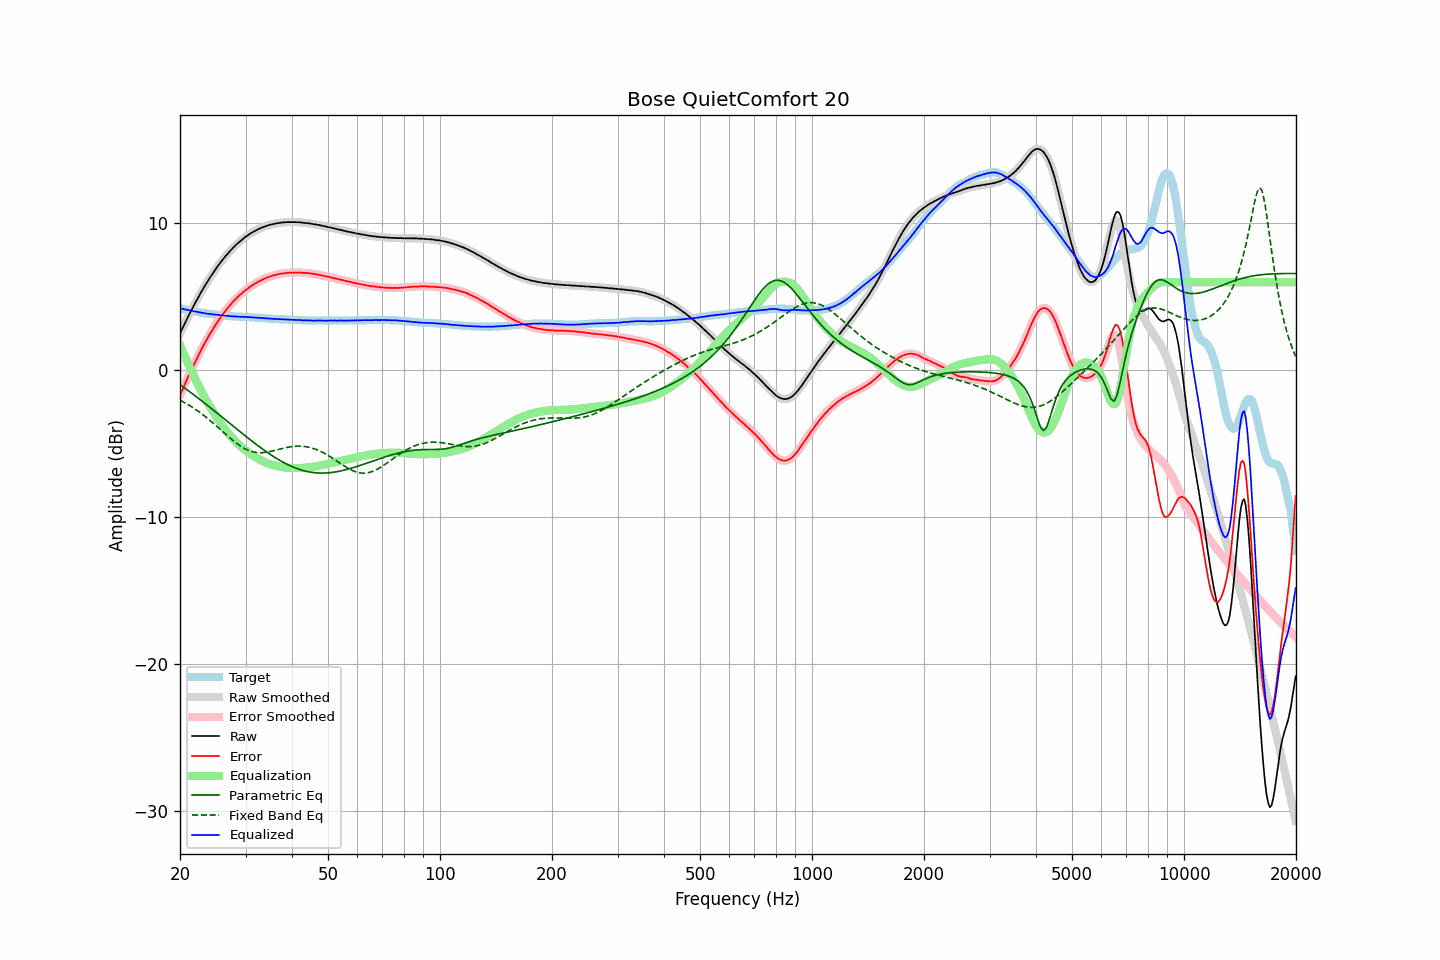

The file beside this chart, header and first rows:
frequency, raw, error, smoothed, error_smoothed, equalization, parametric_eq, fixed_band_eq, equalized_raw, equalized_smoothed, target
20.00, 2.52, -1.70, 2.52, -1.70, 1.70, -0.98, -2.03, 4.22, 4.22, 4.22
20.20, 2.75, -1.45, 2.74, -1.45, 1.45, -1.06, -2.09, 4.19, 4.19, 4.20
20.40, 2.97, -1.20, 2.97, -1.20, 1.20, -1.13, -2.14, 4.17, 4.17, 4.17
20.61, 3.19, -0.95, 3.19, -0.95, 0.95, -1.21, -2.21, 4.14, 4.14, 4.15
20.81, 3.42, -0.71, 3.42, -0.70, 0.70, -1.29, -2.27, 4.12, 4.12, 4.13
21.02, 3.64, -0.46, 3.64, -0.46, 0.46, -1.37, -2.33, 4.10, 4.10, 4.10
21.23, 3.86, -0.22, 3.86, -0.22, 0.23, -1.46, -2.40, 4.08, 4.08, 4.08
21.44, 4.07, 0.01, 4.07, 0.01, -0.01, -1.54, -2.47, 4.06, 4.06, 4.06
21.66, 4.27, 0.24, 4.28, 0.24, -0.24, -1.62, -2.54, 4.03, 4.03, 4.04
21.87, 4.48, 0.46, 4.49, 0.47, -0.47, -1.70, -2.61, 4.01, 4.01, 4.02
22.09, 4.70, 0.70, 4.69, 0.69, -0.70, -1.79, -2.68, 4.00, 3.99, 4.00
22.31, 4.89, 0.91, 4.89, 0.92, -0.92, -1.87, -2.76, 3.97, 3.97, 3.98
22.54, 5.08, 1.14, 5.09, 1.14, -1.14, -1.95, -2.84, 3.94, 3.95, 3.95
22.76, 5.29, 1.36, 5.28, 1.36, -1.35, -2.04, -2.92, 3.93, 3.93, 3.93
22.99, 5.48, 1.57, 5.48, 1.57, -1.56, -2.12, -3.00, 3.91, 3.91, 3.91
23.22, 5.66, 1.77, 5.66, 1.77, -1.77, -2.21, -3.09, 3.89, 3.89, 3.89
23.45, 5.85, 1.97, 5.84, 1.97, -1.97, -2.29, -3.17, 3.88, 3.87, 3.88
23.69, 6.01, 2.16, 6.02, 2.16, -2.16, -2.38, -3.26, 3.85, 3.86, 3.86
23.92, 6.20, 2.35, 6.20, 2.36, -2.36, -2.47, -3.35, 3.84, 3.84, 3.85
24.16, 6.38, 2.55, 6.37, 2.54, -2.54, -2.55, -3.44, 3.84, 3.83, 3.83
24.40, 6.53, 2.71, 6.54, 2.72, -2.72, -2.64, -3.53, 3.81, 3.81, 3.82
24.65, 6.70, 2.89, 6.70, 2.90, -2.90, -2.73, -3.63, 3.80, 3.80, 3.81
24.89, 6.86, 3.07, 6.86, 3.07, -3.07, -2.82, -3.72, 3.79, 3.79, 3.79
25.14, 7.02, 3.24, 7.02, 3.24, -3.24, -2.90, -3.82, 3.78, 3.78, 3.78
25.39, 7.17, 3.40, 7.17, 3.40, -3.40, -2.99, -3.92, 3.77, 3.77, 3.77
25.65, 7.31, 3.55, 7.31, 3.56, -3.56, -3.08, -4.01, 3.75, 3.75, 3.76
25.91, 7.45, 3.71, 7.45, 3.71, -3.71, -3.17, -4.11, 3.74, 3.74, 3.75
26.16, 7.60, 3.86, 7.59, 3.86, -3.86, -3.26, -4.21, 3.74, 3.73, 3.74
26.43, 7.72, 4.01, 7.73, 4.01, -4.01, -3.35, -4.31, 3.72, 3.72, 3.72
26.69, 7.86, 4.15, 7.86, 4.15, -4.15, -3.44, -4.41, 3.71, 3.71, 3.71
26.96, 7.99, 4.29, 7.98, 4.29, -4.28, -3.52, -4.50, 3.70, 3.70, 3.70
27.23, 8.11, 4.42, 8.10, 4.42, -4.42, -3.61, -4.60, 3.69, 3.69, 3.69
27.50, 8.22, 4.54, 8.22, 4.54, -4.54, -3.70, -4.69, 3.67, 3.68, 3.68
27.77, 8.34, 4.66, 8.33, 4.66, -4.66, -3.79, -4.78, 3.67, 3.67, 3.68
28.05, 8.45, 4.78, 8.45, 4.78, -4.78, -3.88, -4.87, 3.67, 3.67, 3.67
28.33, 8.55, 4.89, 8.55, 4.89, -4.89, -3.97, -4.95, 3.66, 3.66, 3.66
28.62, 8.66, 5.00, 8.65, 5.00, -5.00, -4.06, -5.04, 3.66, 3.65, 3.66
28.90, 8.75, 5.10, 8.75, 5.10, -5.10, -4.15, -5.11, 3.65, 3.65, 3.65
29.19, 8.84, 5.19, 8.84, 5.20, -5.20, -4.23, -5.19, 3.64, 3.64, 3.65
29.48, 8.94, 5.30, 8.93, 5.29, -5.29, -4.32, -5.25, 3.64, 3.64, 3.64
29.78, 9.02, 5.38, 9.02, 5.38, -5.39, -4.41, -5.32, 3.63, 3.63, 3.64
30.08, 9.11, 5.48, 9.10, 5.47, -5.47, -4.50, -5.37, 3.63, 3.63, 3.63
30.38, 9.18, 5.55, 9.18, 5.56, -5.56, -4.58, -5.42, 3.62, 3.62, 3.63
30.68, 9.26, 5.64, 9.25, 5.64, -5.64, -4.67, -5.47, 3.62, 3.62, 3.62
30.99, 9.33, 5.72, 9.32, 5.71, -5.71, -4.75, -5.51, 3.61, 3.61, 3.61
31.30, 9.39, 5.78, 9.39, 5.79, -5.79, -4.84, -5.54, 3.60, 3.60, 3.61
31.61, 9.46, 5.86, 9.45, 5.85, -5.86, -4.92, -5.57, 3.60, 3.59, 3.60
31.93, 9.51, 5.92, 9.51, 5.92, -5.92, -5.01, -5.58, 3.58, 3.59, 3.59
32.24, 9.57, 5.98, 9.57, 5.99, -5.99, -5.09, -5.60, 3.58, 3.58, 3.59
32.57, 9.63, 6.05, 9.62, 6.05, -6.05, -5.17, -5.61, 3.58, 3.57, 3.58
32.89, 9.67, 6.10, 9.67, 6.10, -6.10, -5.25, -5.61, 3.56, 3.57, 3.57
33.22, 9.72, 6.16, 9.72, 6.16, -6.16, -5.33, -5.61, 3.56, 3.56, 3.56
33.55, 9.76, 6.21, 9.76, 6.21, -6.21, -5.41, -5.60, 3.54, 3.54, 3.55
33.89, 9.80, 6.26, 9.80, 6.26, -6.26, -5.49, -5.59, 3.54, 3.54, 3.54
34.23, 9.84, 6.31, 9.84, 6.31, -6.31, -5.57, -5.57, 3.53, 3.53, 3.53
34.57, 9.88, 6.35, 9.87, 6.35, -6.35, -5.64, -5.55, 3.53, 3.53, 3.53
34.92, 9.91, 6.39, 9.90, 6.39, -6.39, -5.71, -5.53, 3.52, 3.52, 3.52
35.27, 9.93, 6.42, 9.93, 6.42, -6.42, -5.79, -5.51, 3.50, 3.51, 3.51
35.62, 9.96, 6.45, 9.96, 6.45, -6.45, -5.86, -5.48, 3.50, 3.50, 3.51
35.97, 9.98, 6.48, 9.98, 6.48, -6.48, -5.93, -5.45, 3.49, 3.50, 3.50
... 635 more rows
